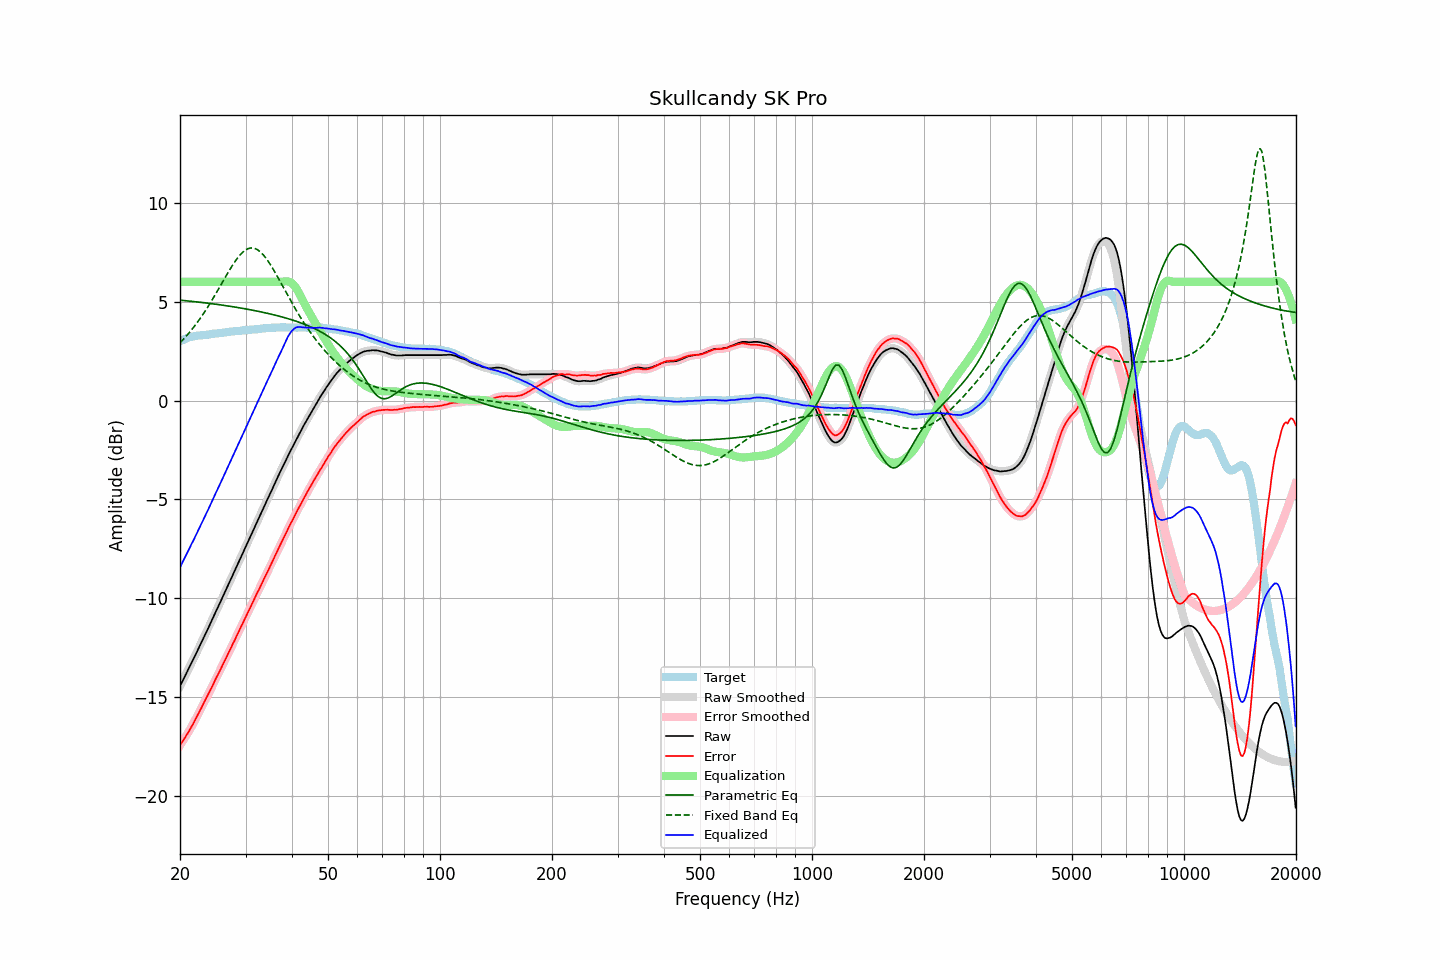

The file beside this chart, header and first rows:
frequency, raw, error, smoothed, error_smoothed, equalization, parametric_eq, fixed_band_eq, equalized_raw, equalized_smoothed, target
20.00, -14.43, -17.43, -14.43, -17.43, 6.00, 5.08, 2.92, -8.43, -8.43, 2.99
20.20, -14.27, -17.31, -14.27, -17.30, 6.00, 5.07, 3.00, -8.27, -8.27, 3.03
20.40, -14.10, -17.17, -14.11, -17.18, 6.00, 5.06, 3.09, -8.10, -8.11, 3.07
20.61, -13.95, -17.05, -13.94, -17.05, 6.00, 5.05, 3.18, -7.95, -7.94, 3.10
20.81, -13.78, -16.92, -13.78, -16.92, 6.00, 5.04, 3.27, -7.78, -7.78, 3.14
21.02, -13.61, -16.79, -13.61, -16.79, 6.00, 5.04, 3.36, -7.61, -7.61, 3.18
21.23, -13.45, -16.65, -13.45, -16.65, 6.00, 5.03, 3.46, -7.45, -7.45, 3.20
21.44, -13.28, -16.50, -13.29, -16.51, 6.00, 5.02, 3.55, -7.28, -7.29, 3.22
21.66, -13.12, -16.37, -13.12, -16.36, 6.00, 5.01, 3.65, -7.12, -7.12, 3.24
21.87, -12.96, -16.21, -12.96, -16.21, 6.00, 5.00, 3.76, -6.96, -6.96, 3.25
22.09, -12.79, -16.06, -12.79, -16.06, 6.00, 4.99, 3.87, -6.79, -6.79, 3.27
22.31, -12.62, -15.90, -12.62, -15.90, 6.00, 4.98, 3.98, -6.62, -6.62, 3.28
22.54, -12.45, -15.75, -12.45, -15.74, 6.00, 4.97, 4.09, -6.45, -6.45, 3.29
22.76, -12.28, -15.58, -12.28, -15.58, 6.00, 4.96, 4.21, -6.28, -6.28, 3.30
22.99, -12.11, -15.41, -12.11, -15.42, 6.00, 4.96, 4.32, -6.11, -6.11, 3.30
23.22, -11.94, -15.25, -11.94, -15.25, 6.00, 4.95, 4.45, -5.94, -5.94, 3.31
23.45, -11.77, -15.09, -11.77, -15.09, 6.00, 4.94, 4.57, -5.77, -5.77, 3.32
23.69, -11.60, -14.93, -11.60, -14.93, 6.00, 4.93, 4.70, -5.60, -5.60, 3.33
23.92, -11.43, -14.77, -11.43, -14.77, 6.00, 4.92, 4.82, -5.43, -5.43, 3.34
24.16, -11.25, -14.61, -11.25, -14.61, 6.00, 4.90, 4.96, -5.25, -5.25, 3.36
24.40, -11.08, -14.46, -11.08, -14.45, 6.00, 4.89, 5.09, -5.08, -5.08, 3.38
24.65, -10.90, -14.28, -10.90, -14.28, 6.00, 4.88, 5.23, -4.90, -4.90, 3.38
24.89, -10.72, -14.11, -10.72, -14.11, 6.00, 4.87, 5.36, -4.72, -4.72, 3.39
25.14, -10.55, -13.95, -10.55, -13.94, 6.00, 4.86, 5.50, -4.55, -4.55, 3.40
25.39, -10.37, -13.78, -10.37, -13.78, 6.00, 4.85, 5.64, -4.37, -4.37, 3.41
25.65, -10.20, -13.63, -10.20, -13.62, 6.00, 4.84, 5.79, -4.20, -4.20, 3.43
25.91, -10.03, -13.45, -10.03, -13.45, 6.00, 4.83, 5.93, -4.03, -4.03, 3.42
26.16, -9.85, -13.28, -9.85, -13.28, 6.00, 4.82, 6.07, -3.85, -3.85, 3.43
26.43, -9.67, -13.12, -9.67, -13.12, 6.00, 4.80, 6.21, -3.67, -3.67, 3.44
26.69, -9.49, -12.94, -9.50, -12.95, 6.00, 4.79, 6.35, -3.49, -3.50, 3.45
26.96, -9.32, -12.80, -9.32, -12.79, 6.00, 4.78, 6.49, -3.32, -3.32, 3.47
27.23, -9.14, -12.63, -9.14, -12.62, 6.00, 4.77, 6.62, -3.14, -3.14, 3.48
27.50, -8.96, -12.45, -8.96, -12.45, 6.00, 4.76, 6.76, -2.96, -2.96, 3.49
27.77, -8.78, -12.27, -8.78, -12.28, 6.00, 4.74, 6.88, -2.78, -2.78, 3.49
28.05, -8.61, -12.12, -8.61, -12.11, 6.00, 4.73, 7.01, -2.61, -2.61, 3.51
28.33, -8.43, -11.94, -8.43, -11.94, 6.00, 4.72, 7.12, -2.43, -2.43, 3.51
28.62, -8.25, -11.77, -8.25, -11.77, 6.00, 4.70, 7.23, -2.25, -2.25, 3.52
28.90, -8.07, -11.60, -8.07, -11.60, 6.00, 4.69, 7.33, -2.07, -2.07, 3.53
29.19, -7.89, -11.42, -7.89, -11.43, 6.00, 4.67, 7.42, -1.89, -1.89, 3.53
29.48, -7.71, -11.27, -7.71, -11.26, 6.00, 4.66, 7.50, -1.71, -1.71, 3.56
29.78, -7.53, -11.09, -7.54, -11.09, 6.00, 4.65, 7.57, -1.53, -1.54, 3.55
30.08, -7.36, -10.93, -7.36, -10.92, 6.00, 4.63, 7.62, -1.36, -1.36, 3.56
30.38, -7.18, -10.75, -7.18, -10.75, 6.00, 4.62, 7.67, -1.18, -1.18, 3.56
30.68, -7.00, -10.58, -7.01, -10.58, 6.00, 4.60, 7.69, -1.00, -1.01, 3.58
30.99, -6.83, -10.41, -6.83, -10.41, 6.00, 4.59, 7.71, -0.83, -0.83, 3.58
31.30, -6.65, -10.24, -6.66, -10.25, 6.00, 4.57, 7.71, -0.65, -0.66, 3.59
31.61, -6.48, -10.08, -6.48, -10.07, 6.00, 4.56, 7.70, -0.48, -0.48, 3.60
31.93, -6.30, -9.91, -6.30, -9.91, 6.00, 4.54, 7.67, -0.30, -0.30, 3.61
32.24, -6.12, -9.72, -6.13, -9.74, 6.00, 4.52, 7.64, -0.12, -0.13, 3.60
32.57, -5.95, -9.58, -5.95, -9.57, 6.00, 4.51, 7.58, 0.05, 0.05, 3.62
32.89, -5.77, -9.40, -5.77, -9.40, 6.00, 4.49, 7.52, 0.23, 0.23, 3.63
33.22, -5.59, -9.23, -5.59, -9.23, 6.00, 4.47, 7.44, 0.41, 0.41, 3.64
33.55, -5.41, -9.06, -5.41, -9.06, 6.00, 4.45, 7.35, 0.59, 0.59, 3.65
33.89, -5.24, -8.90, -5.24, -8.90, 6.00, 4.44, 7.25, 0.76, 0.76, 3.66
34.23, -5.06, -8.73, -5.06, -8.73, 6.00, 4.42, 7.14, 0.94, 0.94, 3.67
34.57, -4.89, -8.57, -4.89, -8.56, 6.00, 4.40, 7.02, 1.11, 1.11, 3.67
34.92, -4.71, -8.39, -4.72, -8.39, 6.00, 4.38, 6.90, 1.29, 1.28, 3.67
35.27, -4.54, -8.22, -4.54, -8.22, 6.00, 4.36, 6.77, 1.46, 1.46, 3.68
35.62, -4.36, -8.05, -4.36, -8.05, 6.00, 4.34, 6.64, 1.64, 1.64, 3.69
35.97, -4.18, -7.87, -4.19, -7.87, 6.00, 4.32, 6.50, 1.82, 1.81, 3.69
... 635 more rows
